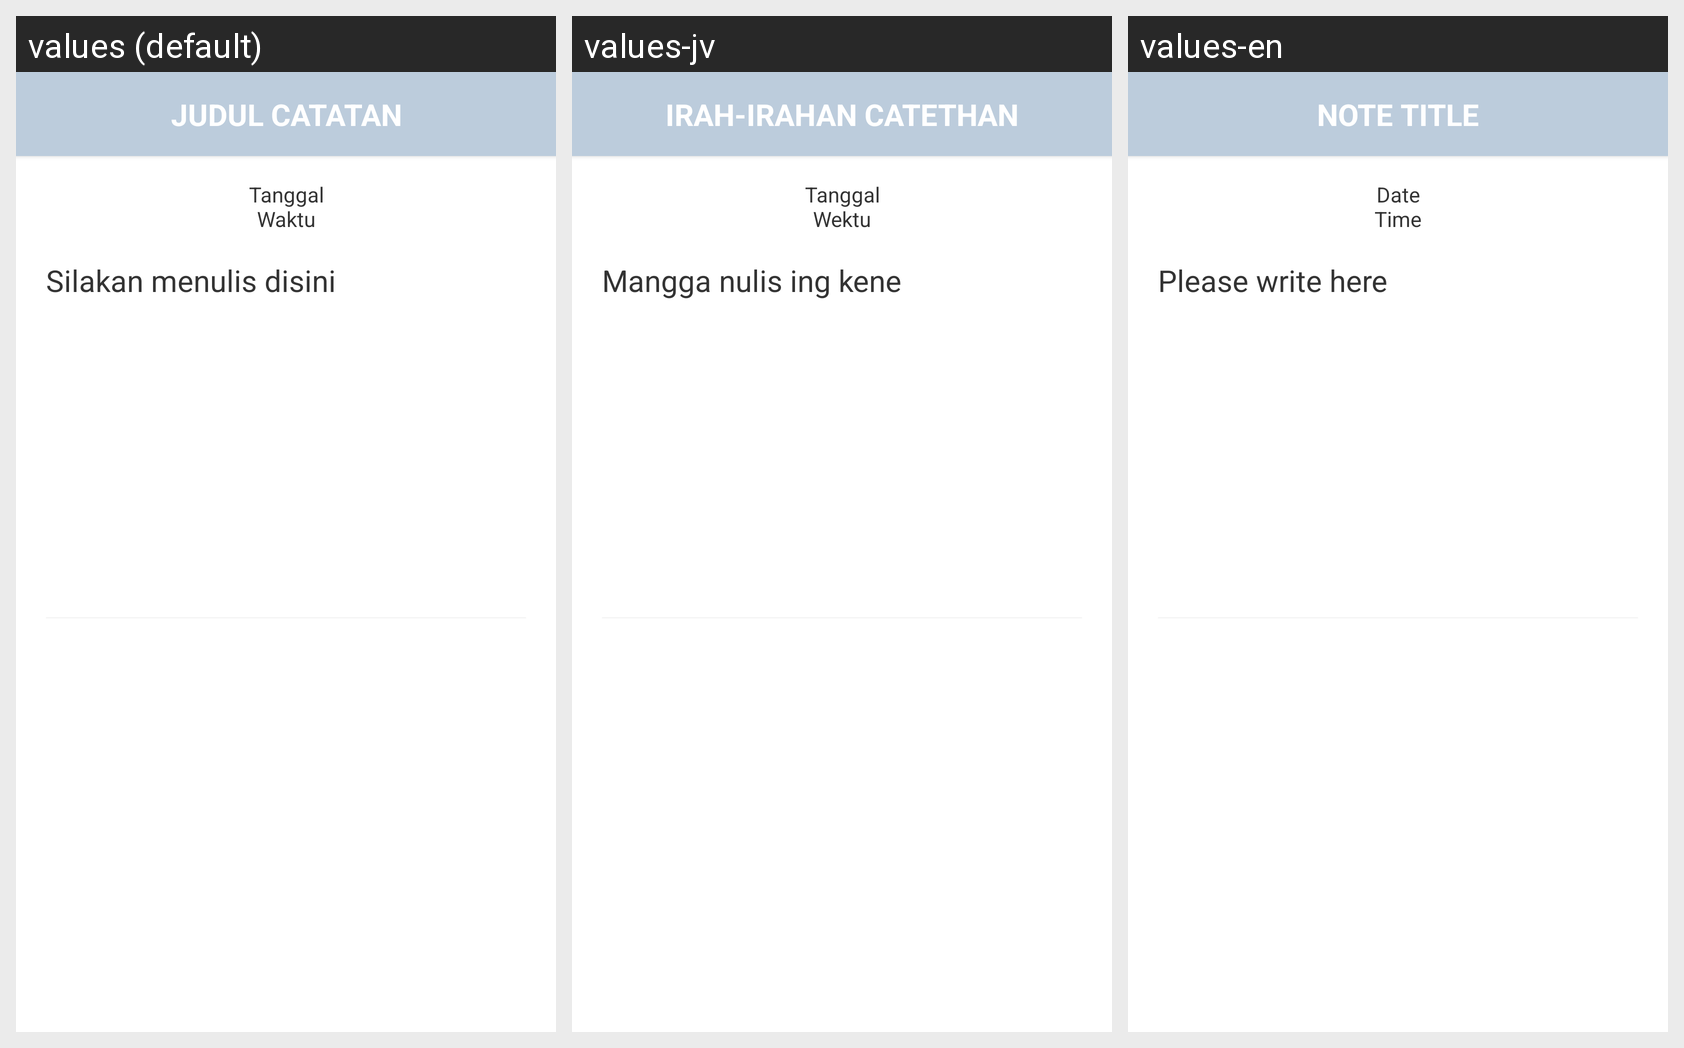

The same Android screen rendered under several of its app's locales, left to right. List the strings drawn on it with the default value and each locale's translation.
Android screen res/layout/activity_catatan.xml rendered under 3 locales, left to right: values (default), values-jv, values-en. Device: Nexus 5 (rendered at 1080×1920; each locale shown at half size, 540×960, under a caption strip naming it); theme Theme.AppCompat.Light.NoActionBar.
Strings drawn on this screen, with the default value and each locale's value (text and hints the layout hard-codes, and strings that could not be matched under every locale, appear in the picture but are not listed):

title_note_editor
  values: JUDUL CATATAN
  values-jv: IRAH-IRAHAN CATETHAN
  values-en: NOTE TITLE

label_date_time
  values: Tanggal
      Waktu
  values-jv: Tanggal
      Wektu
  values-en: Date
      Time

hint_write_here
  values: Silakan menulis disini
  values-jv: Mangga nulis ing kene
  values-en: Please write here
